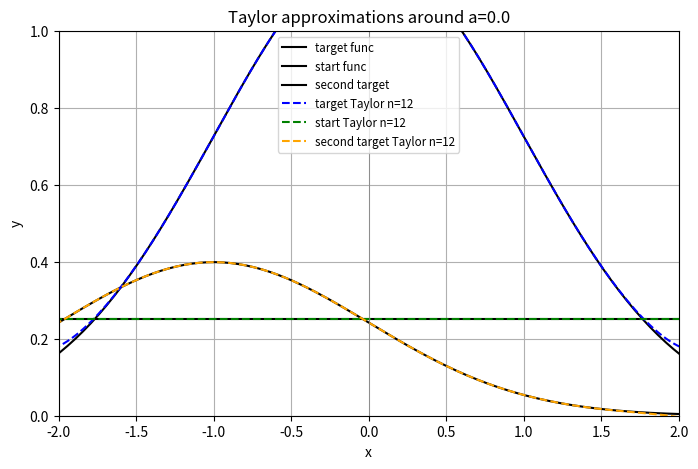
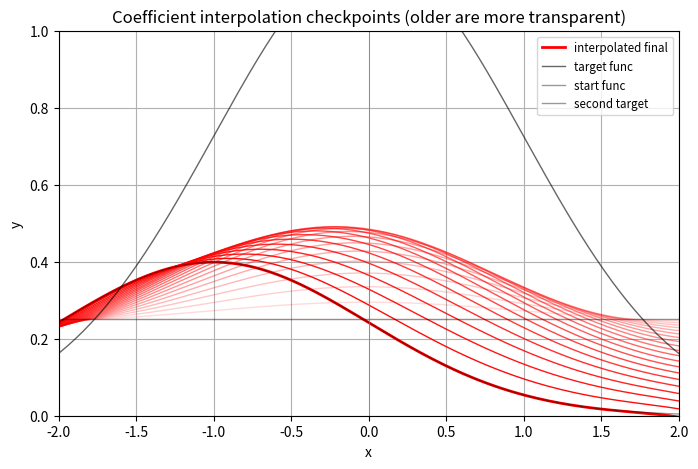

The script that saved these images, in order:
import numpy as np
import matplotlib.pyplot as plt

target_func = lambda x, mu=0.0, sigma=1.0: 3 * (1.0 / (sigma * np.sqrt(2 * np.pi))) * np.exp(-0.5 * ((x - mu) / sigma) ** 2)
start_func = lambda x: 0.25 * np.ones_like(x)
# second_target = lambda x: 0.5*np.exp(-10*(x+2))
second_target = lambda x, mu=0.0, sigma=1.0: (1.0 / (sigma * np.sqrt(2 * np.pi))) * np.exp(-0.5 * (((x+1) - mu) / sigma) ** 2)

def taylor_coeffs(func, n, a=0.0, radius=0.5):
    """
    Return Taylor coefficients up to degree n (inclusive) of func around point a.
    This implementation fits a polynomial of degree n to function samples
    taken at Chebyshev nodes in [a-radius, a+radius] using a stable least-squares
    solve of the Vandermonde system, and returns the monomial coefficients
    c_k so that f(x) ≈ sum_k c_k (x-a)^k (hence c_k = f^(k)(a)/k!).
    The Chebyshev sampling avoids catastrophic cancellation and the explicit
    h**k division used by forward finite differences.
    """
    m = n + 1
    if radius <= 0:
        radius = 0.5

    # Chebyshev nodes in [-radius, radius], mapped around a
    i = np.arange(m)
    x_nodes = a + radius * np.cos((2 * i + 1) * np.pi / (2 * m))

    # Ensure we evaluate the function for each node even if func is not vectorized
    y = np.array([func(xi) for xi in x_nodes], dtype=float)

    # Build Vandermonde matrix with columns (x-a)^k for k=0..n (increasing order)
    V = np.vander(x_nodes - a, N=m, increasing=True)

    # Solve for coefficients in least-squares sense to mitigate conditioning issues
    coeffs, *_ = np.linalg.lstsq(V, y, rcond=None)

    return coeffs.tolist()

def poly_eval(coeffs, x, a=0.0):
    x = np.asarray(x, dtype=float)
    y = np.zeros_like(x)
    for k, c in enumerate(coeffs):
        y += c * (x - a) ** k
    return y

a = 0.0
x = np.linspace(-5, 5, 400)

plt.figure(figsize=(8, 5))
plt.plot(x, target_func(x), color="k", label="target func")
plt.plot(x, start_func(x), color="k", label="start func")
plt.plot(x, second_target(x), color="k", label="second target")

degree = 12
coeffs_t = taylor_coeffs(target_func, degree, a=a)
plt.plot(x, poly_eval(coeffs_t, x, a=a), color="blue", linestyle="--", label=f"target Taylor n={degree}")

coeffs_s = taylor_coeffs(start_func, degree, a=a)
plt.plot(x, poly_eval(coeffs_s, x, a=a), color="green", linestyle="--", label=f"start Taylor n={degree}")

coeffs_t2 = taylor_coeffs(second_target, degree, a=a)
plt.plot(x, poly_eval(coeffs_t2, x, a=a), color="orange", linestyle="--", label=f"second target Taylor n={degree}")

plt.axvline(a, color="gray", linewidth=0.5)
plt.legend(loc="best", fontsize="small")
plt.title(f"Taylor approximations around a={a}")
plt.xlabel("x")
plt.ylabel("y")
plt.grid(True)
plt.xlim(-2, 2)
plt.ylim(0, 1)
plt.show()

plot_interval = 50
# interpolate coefficients from start -> target and save checkpoints
steps = 1000
checkpoint_interval = max(1, plot_interval)  # use plot_interval from above to decide how often to save
cs = np.asarray(coeffs_s, dtype=float)
ct = np.asarray(coeffs_t, dtype=float)
ct2 = np.asarray(coeffs_t2, dtype=float)

saved_coeffs = []
saved_coeffs2 = []  # also save second target interpolation for reference
for i, w in enumerate(np.linspace(0.0, 1.0, steps + 1)):
    ci2 = (1.0 - w) * ct + w * ct2
    ci = (1.0 - w) * cs + w * ci2
    if (i % checkpoint_interval) == 0 or i == steps:
        saved_coeffs.append(ci.copy())
        saved_coeffs2.append(ci2.copy())  # also save second target interpolation for reference

# w is just the rate from start -> target
# plot checkpoints with opacity increasing for more recent checkpoints
plt.figure(figsize=(8, 5))
num = len(saved_coeffs)
for idx, ci in enumerate(saved_coeffs):
    alpha = 0.1 + 0.9 * (idx / (num - 1)) if num > 1 else 1.0  # older -> more transparent
    y = poly_eval(ci, x, a=a)
    plt.plot(x, y, color="red", linewidth=1, alpha=alpha)

# highlight final result
final_coeffs = saved_coeffs[-1]
plt.plot(x, poly_eval(final_coeffs, x, a=a), color="red", linewidth=2, label="interpolated final")

# for idx, ci2 in enumerate(saved_coeffs2):
#     alpha = 0.1 + 0.9 * (idx / (num - 1)) if num > 1 else 1.0  # older -> more transparent
#     y = poly_eval(ci2, x, a=a)
#     plt.plot(x, y, color="blue", linewidth=1, alpha=alpha)

# highlight final result
# final_coeffs2 = saved_coeffs2[-1]
# plt.plot(x, poly_eval(final_coeffs2, x, a=a), color="orange", linewidth=2, label="interpolated final 2")

# optional: replot start and target for reference (lower alpha so checkpoints stand out)
plt.plot(x, target_func(x), color="k", linewidth=1, alpha=0.6, label="target func")
plt.plot(x, start_func(x), color="k", linewidth=1, alpha=0.4, label="start func")
plt.plot(x, second_target(x), color="k", linewidth=1, alpha=0.4, label="second target")

plt.axvline(a, color="gray", linewidth=0.5)
plt.legend(loc="best", fontsize="small")
plt.title("Coefficient interpolation checkpoints (older are more transparent)")
plt.xlabel("x")
plt.ylabel("y")
plt.grid(True)
plt.xlim(-2, 2)
plt.ylim(0, 1)
plt.show()

